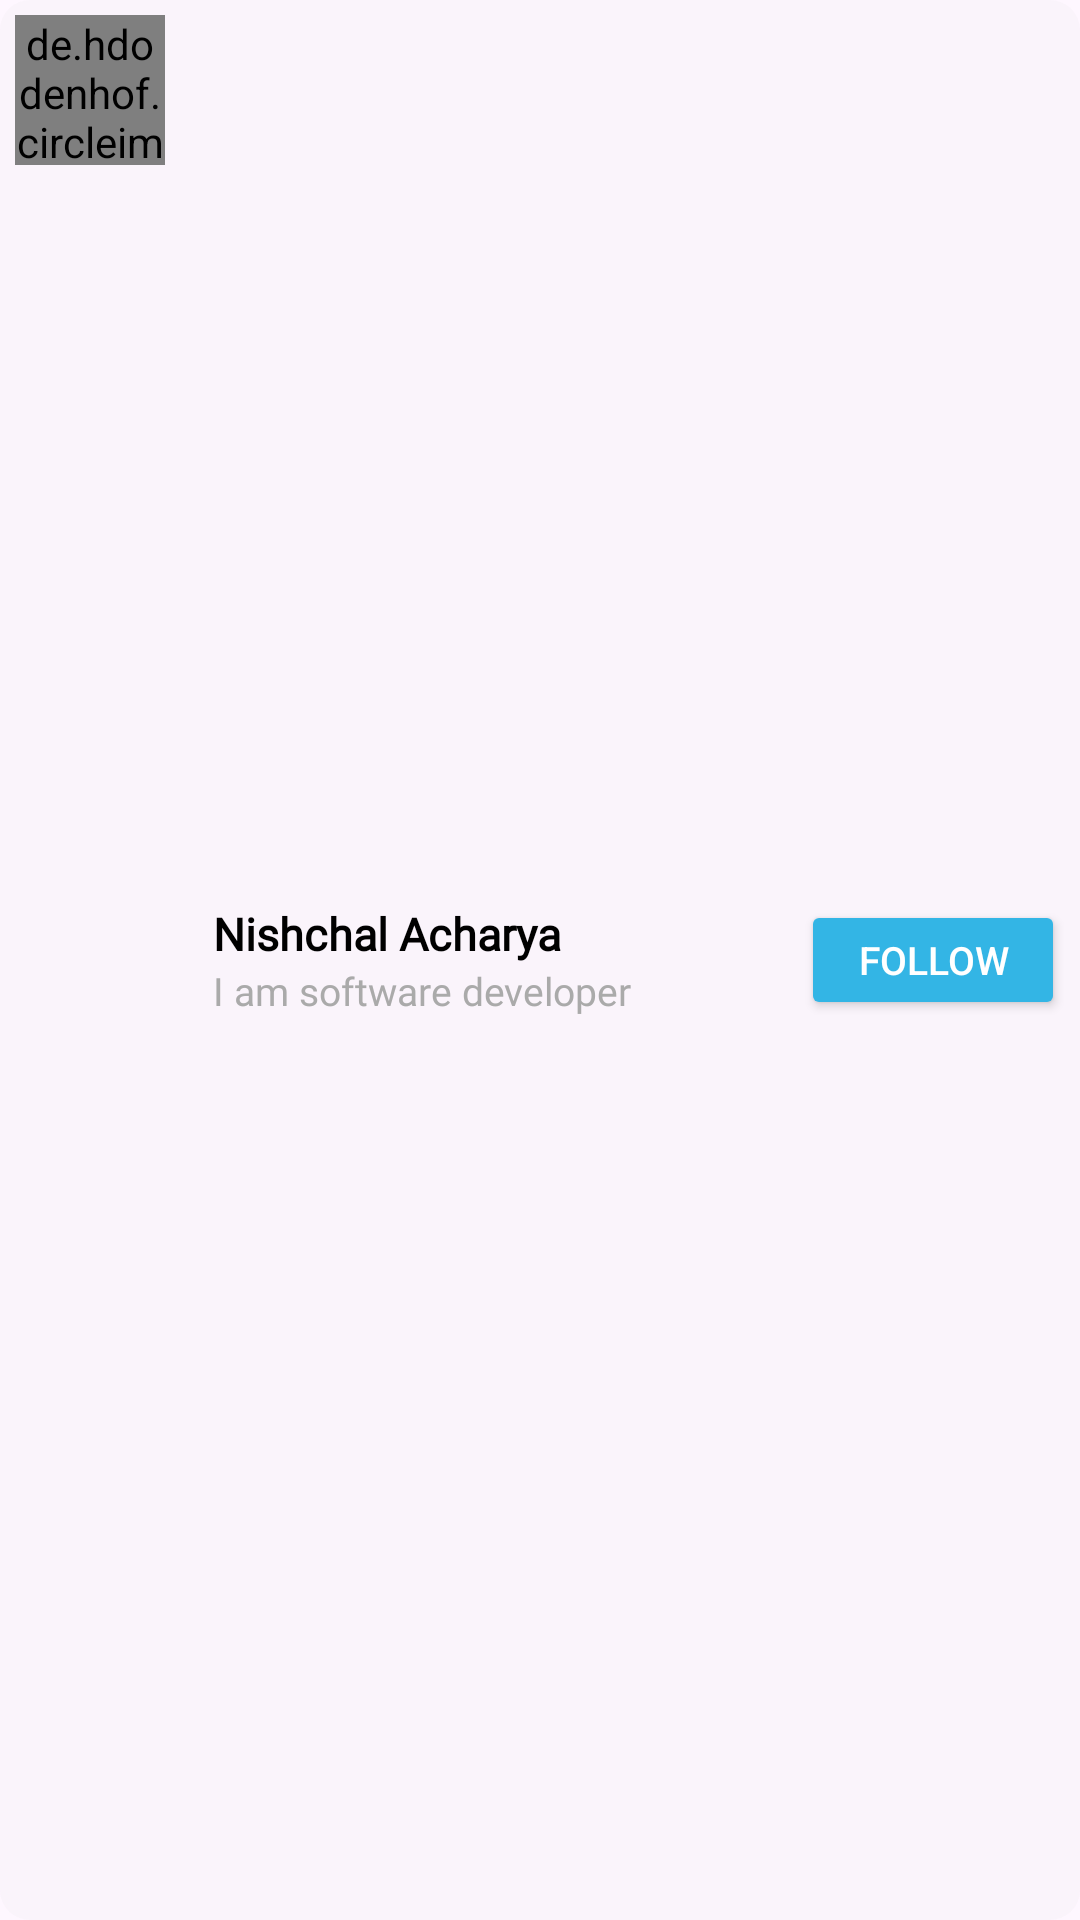

Here is an Android app screen rendered from its layout file. Give the layout XML and the strings, colors and styles it references.
<!-- AndroidManifest.xml: application theme Theme.HackFie -->
<!-- res/layout/search_user_with_follow_layout.xml -->
<LinearLayout
    android:id="@+id/user_display_item_recycler_view"
    xmlns:android="http://schemas.android.com/apk/res/android"
    android:layout_width="match_parent"
    android:layout_height="wrap_content"
    android:background="@drawable/user_display_item_recycler_view"
    android:layout_margin="5dp"
    android:orientation="horizontal"
    android:padding="5dp">

    <de.hdodenhof.circleimageview.CircleImageView
        android:id="@+id/user_image"
        android:layout_width="50dp"
        android:layout_height="50dp"
        android:src="@drawable/user"
        android:scaleType="centerCrop"
        android:layout_marginEnd="16dp"/>

    <LinearLayout
        android:layout_width="0dp"
        android:layout_height="wrap_content"
        android:layout_weight="1"
        android:layout_marginEnd="5dp"
        android:layout_gravity="center_vertical"
        android:orientation="vertical">

        <TextView
            android:id="@+id/user_name"
            android:layout_width="wrap_content"
            android:layout_height="wrap_content"
            android:fontFamily="@font/poppinsregular"
            android:text="Nishchal Acharya"
            android:textSize="15sp"
            android:textStyle="bold"
            android:textColor="@android:color/black"/>

        <TextView
            android:id="@+id/bio"
            android:layout_width="wrap_content"
            android:layout_height="wrap_content"
            android:text="I am software developer"
            android:fontFamily="@font/poppinsregular"
            android:maxLines="1"
            android:textSize="13sp"
            android:textColor="@android:color/darker_gray"/>
    </LinearLayout>

    <Button
        android:id="@+id/follow_button"
        android:layout_width="wrap_content"
        android:layout_height="40dp"
        android:text="Follow"
        android:textSize="13sp"
        android:layout_gravity="center_vertical"
        android:textColor="@android:color/white"
        android:backgroundTint="@android:color/holo_blue_light"/>
</LinearLayout>
<!-- resources referenced by this layout -->
<resources>
  <!-- drawable user: png bitmap (drawable, 342109 bytes) -->
  <!-- drawable user_display_item_recycler_view (drawable) -->
  <?xml version="1.0" encoding="utf-8"?>
  <selector xmlns:android="http://schemas.android.com/apk/res/android">
      <item>
          <shape android:shape="rectangle">
              <solid android:color="#19D7D6D7"/>
              <corners android:radius="10dp"/>
          </shape>
      </item>
  </selector>
  <style name="Theme.HackFie" parent="Base.Theme.HackFie" />
  <style name="Base.Theme.HackFie" parent="Theme.Material3.DayNight.NoActionBar">
          
  
           <item name="colorPrimary">@color/green</item>
  
      </style>
  <color name="green">#068251</color>
</resources>
